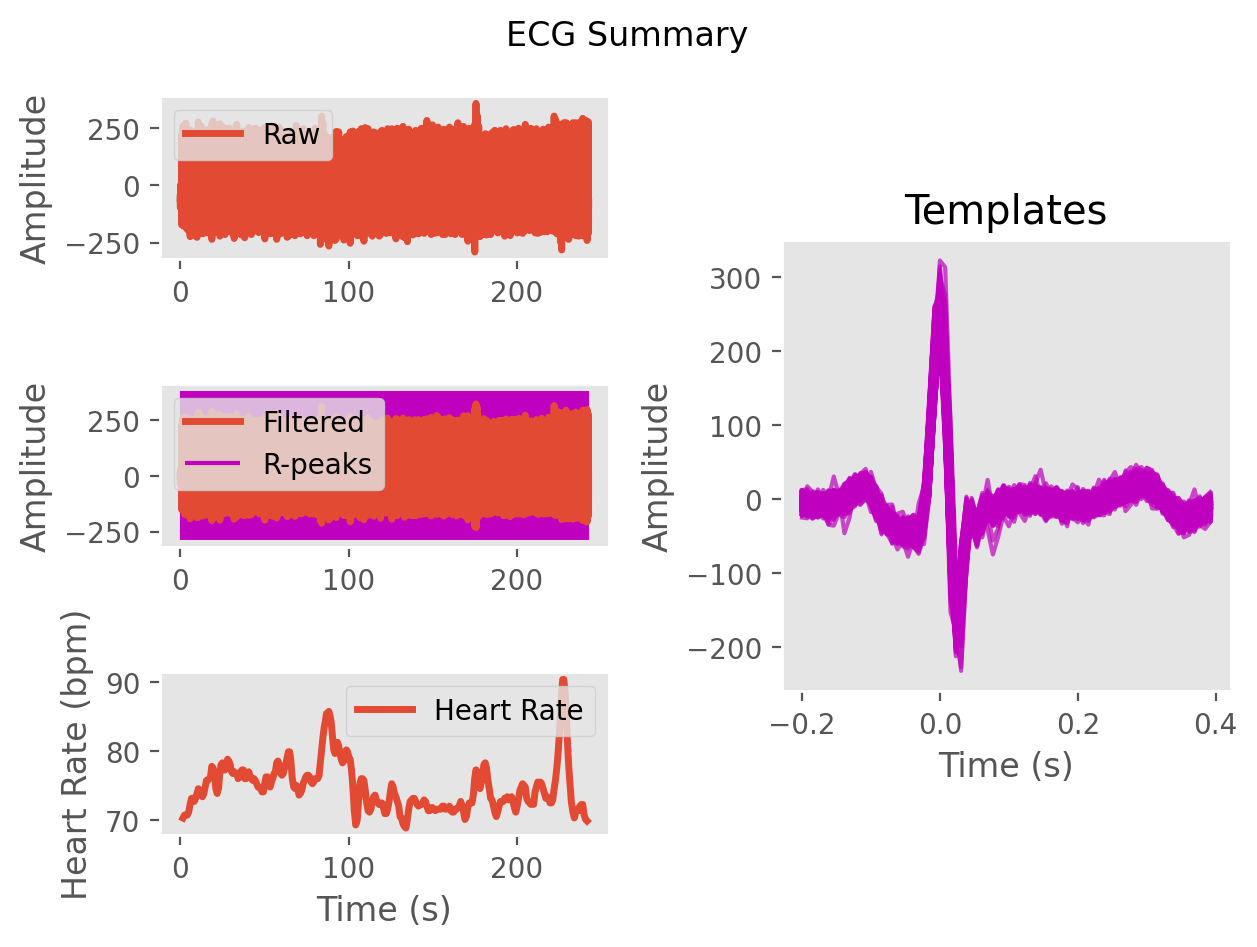

The table this chart was drawn from, first rows:
ECG, -2.813363678926363, -1.2226553828273605, -0.3152964138317529, -0.6123167714515896, -0.256898978796396, 1.8465121432271094, 8.149534785911488, 19.23229101201907, 16.605739140497143, -13.486319189776037, -38.84246824652271, -28.8127647834322, -10.668771466821443, -10.805015586777849, -12.386046119912208, -9.119021173596936, -10.579486760025993, -7.884175242822703, -0.8848939700851743, -2.7718625648411983, -5.573797571138101, -3.1174588489493873, -4.984185681154204
Time (s), 0.0, 0.007692, 0.01538, 0.02308, 0.03077, 0.03846, 0.04615, 0.05385, 0.06154, 0.06923, 0.07692, 0.08462, 0.09231, 0.1, 0.1077, 0.1154, 0.1231, 0.1308, 0.1385, 0.1462, 0.1538, 0.1615, 0.1692
Rpeaks, 103, 214, 325, 434, 545, 656, 763, 869, 976, 1083, 1191, 1296, 1400, 1505, 1611, 1717, 1824, 1928, 2030, 2133, 2237, 2338, 2440
IBI Series, 814, 841, 876, 873, 868, 860, 873, 870, 843, 831, 842, 843, 847, 827, 819, 825, 832, 833, 841, 824, 802, 807, 816
Heart Rate, 73, 74, 73, 73, 73, 72, 72, 72, 72, 72, 73, 73, 73, 73, 73, 73, 73, 74, 74, 74, 74, 75, 75
